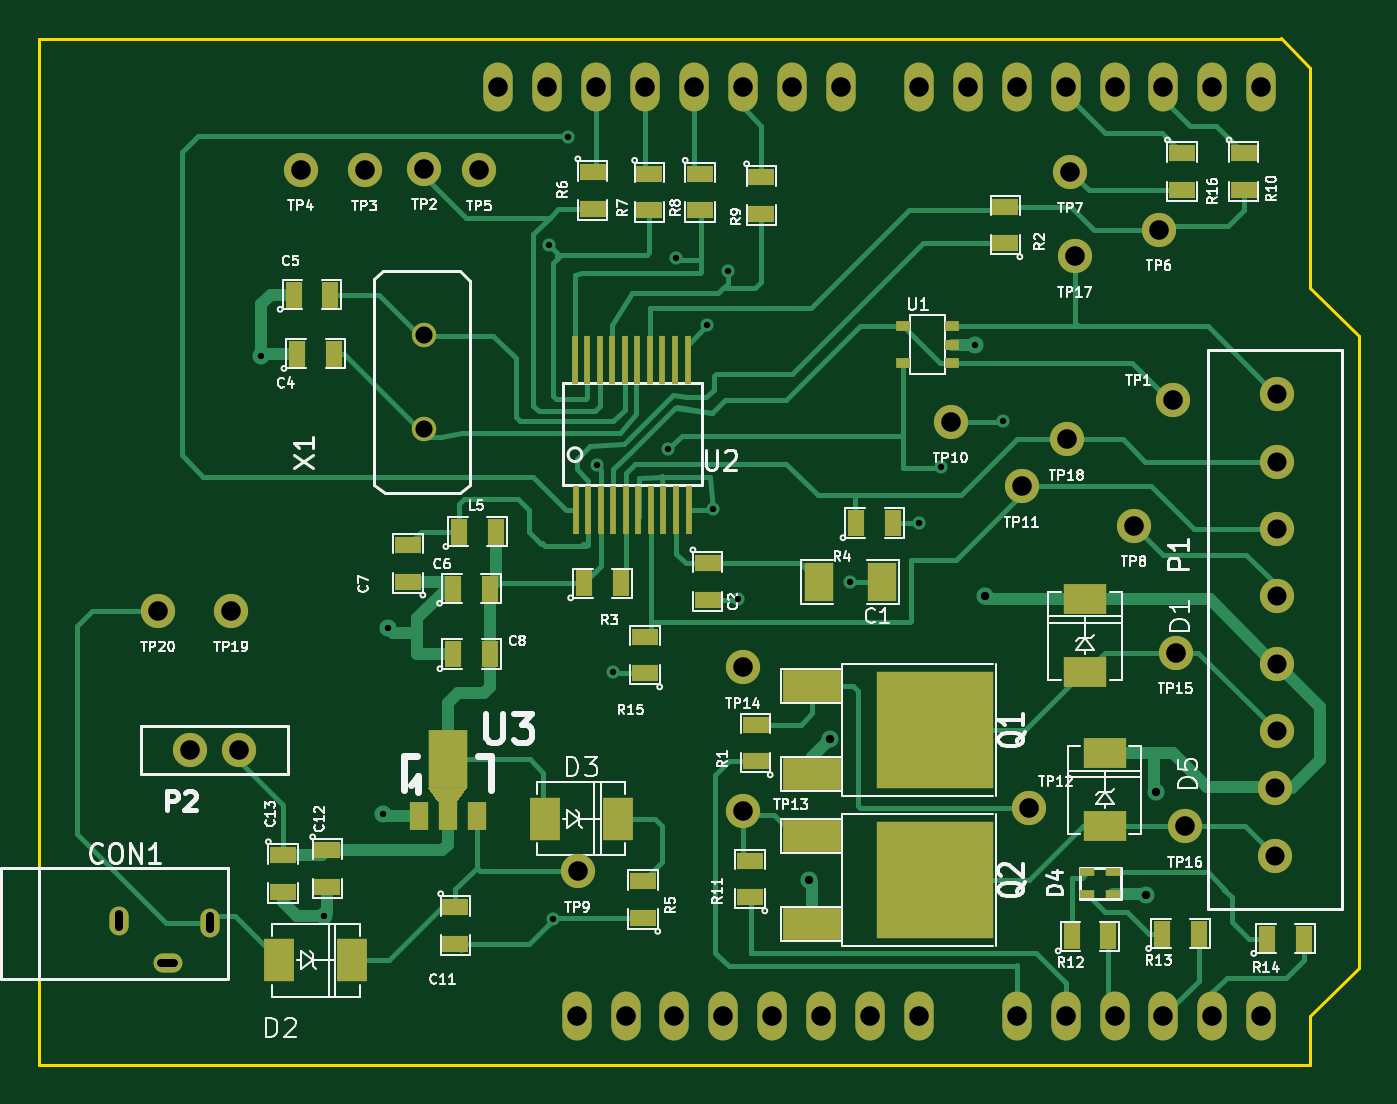
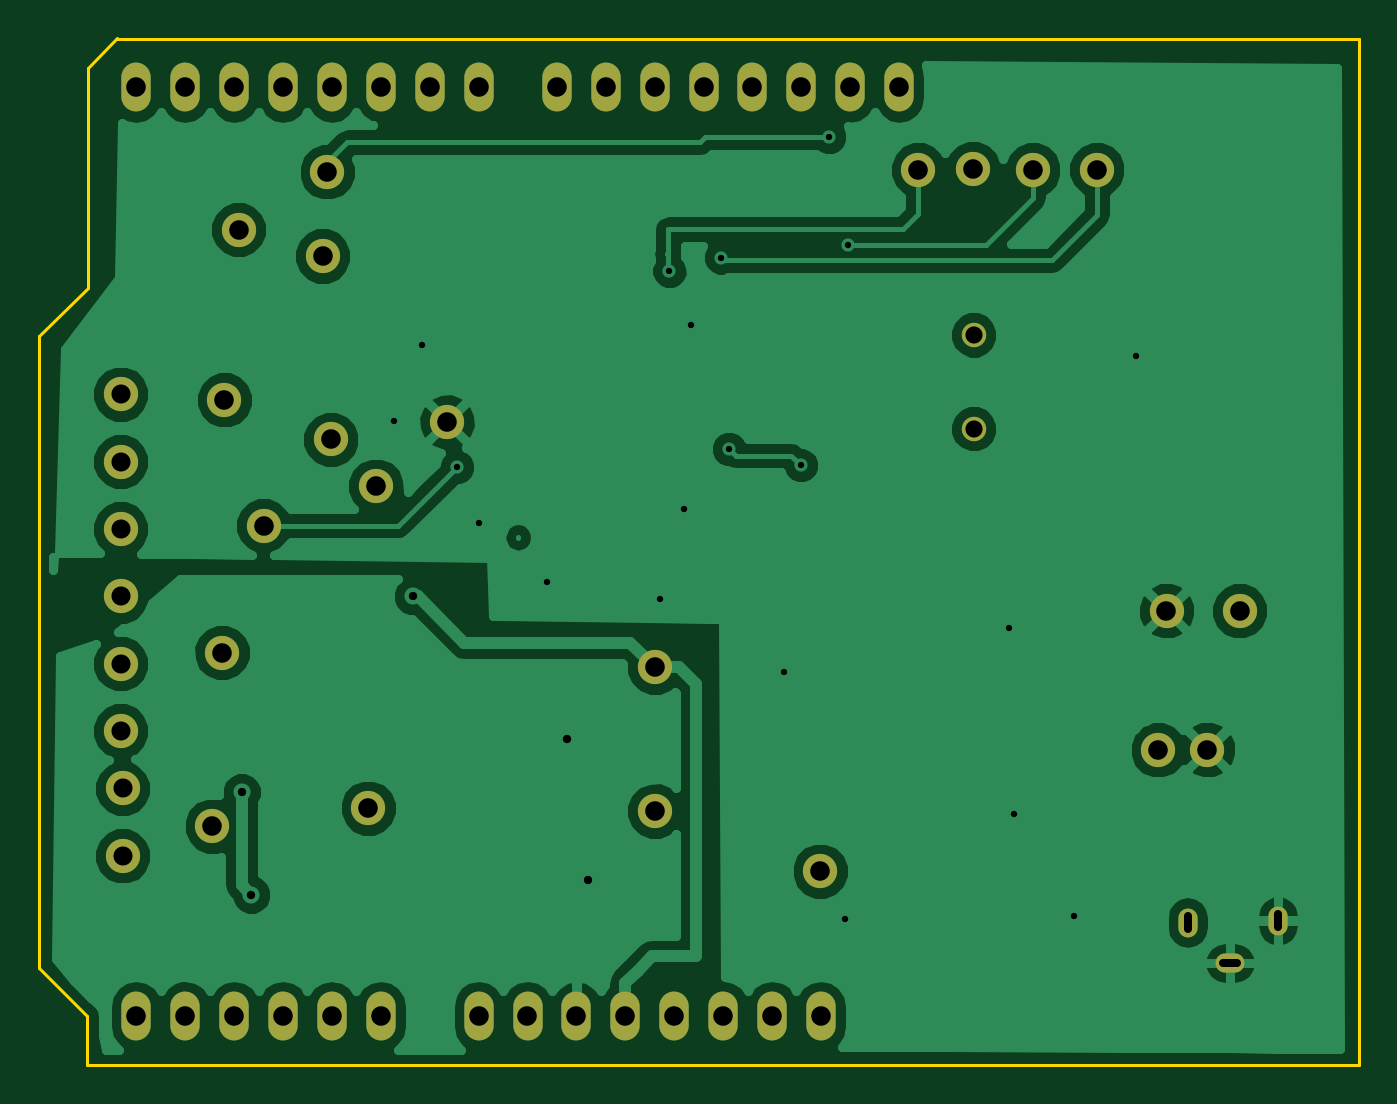
Circuit board: 8 layer files. Board 68.6 x 53.4 mm.
- bottom_copper: HealthyPH-B_Cu.gbl (44553 bytes)
- bottom_mask: HealthyPH-B_Mask.gbs (1671 bytes)
- bottom_silk: HealthyPH-B_SilkS.gbo (1679 bytes)
- outline: HealthyPH-Edge_Cuts.gbr (665 bytes)
- top_copper: HealthyPH-F_Cu.gtl (20851 bytes)
- top_mask: HealthyPH-F_Mask.gts (4303 bytes)
- top_silk: HealthyPH-F_SilkS.gto (52959 bytes)
- drill: HealthyPH.drl (1767 bytes)

=== bottom_copper: HealthyPH-B_Cu.gbl (44553 bytes, source omitted) ===
=== bottom_mask: HealthyPH-B_Mask.gbs ===
G04 (created by PCBNEW (2013-07-07 BZR 4022)-stable) date 9/15/2014 1:50:29 PM*
%MOIN*%
G04 Gerber Fmt 3.4, Leading zero omitted, Abs format*
%FSLAX34Y34*%
G01*
G70*
G90*
G04 APERTURE LIST*
%ADD10C,0.00590551*%
%ADD11O,0.06X0.1*%
%ADD12C,0.05*%
%ADD13C,0.07*%
%ADD14O,0.0393701X0.0590551*%
%ADD15O,0.0590551X0.0393701*%
G04 APERTURE END LIST*
G54D10*
G54D11*
X75852Y-26535D03*
X74852Y-26535D03*
X73852Y-26535D03*
X72852Y-26535D03*
X71852Y-26535D03*
X70852Y-26535D03*
X69852Y-26535D03*
X68852Y-26535D03*
X73452Y-45535D03*
X72452Y-45535D03*
X71452Y-45535D03*
X70452Y-45535D03*
X74452Y-45535D03*
X75452Y-45535D03*
X76452Y-45535D03*
X77452Y-45535D03*
X79452Y-45535D03*
X80452Y-45535D03*
X81452Y-45535D03*
X82452Y-45535D03*
X83452Y-45535D03*
X84452Y-45535D03*
X84452Y-26535D03*
X83452Y-26535D03*
X82452Y-26535D03*
X81452Y-26535D03*
X80452Y-26535D03*
X79452Y-26535D03*
X78452Y-26535D03*
X77452Y-26535D03*
G54D12*
X67326Y-31602D03*
X67326Y-33523D03*
G54D13*
X84771Y-32813D03*
X84771Y-34191D03*
X84771Y-35569D03*
X84771Y-36947D03*
X84771Y-38325D03*
X84771Y-39703D03*
X84732Y-40876D03*
X84732Y-42254D03*
X82650Y-32930D03*
X70470Y-42570D03*
X79552Y-34694D03*
X78100Y-33380D03*
X79710Y-41280D03*
X67340Y-28200D03*
X66120Y-28230D03*
X64810Y-28220D03*
X68460Y-28230D03*
X82362Y-29448D03*
X80551Y-28267D03*
X81850Y-35500D03*
G54D14*
X61102Y-43582D03*
G54D15*
X62086Y-44448D03*
G54D14*
X62952Y-43622D03*
G54D13*
X73850Y-38400D03*
X82700Y-38100D03*
X82900Y-41650D03*
X73850Y-41340D03*
X80472Y-33740D03*
X80641Y-29988D03*
X61889Y-37244D03*
X63385Y-37244D03*
X62548Y-40083D03*
X63555Y-40087D03*
M02*

=== bottom_silk: HealthyPH-B_SilkS.gbo ===
G04 (created by PCBNEW (2013-07-07 BZR 4022)-stable) date 9/15/2014 1:50:29 PM*
%MOIN*%
G04 Gerber Fmt 3.4, Leading zero omitted, Abs format*
%FSLAX34Y34*%
G01*
G70*
G90*
G04 APERTURE LIST*
%ADD10C,0.00590551*%
%ADD11O,0.06X0.1*%
%ADD12C,0.05*%
%ADD13C,0.07*%
%ADD14O,0.0393701X0.0590551*%
%ADD15O,0.0590551X0.0393701*%
G04 APERTURE END LIST*
G54D10*
%LPC*%
G54D11*
X75852Y-26535D03*
X74852Y-26535D03*
X73852Y-26535D03*
X72852Y-26535D03*
X71852Y-26535D03*
X70852Y-26535D03*
X69852Y-26535D03*
X68852Y-26535D03*
X73452Y-45535D03*
X72452Y-45535D03*
X71452Y-45535D03*
X70452Y-45535D03*
X74452Y-45535D03*
X75452Y-45535D03*
X76452Y-45535D03*
X77452Y-45535D03*
X79452Y-45535D03*
X80452Y-45535D03*
X81452Y-45535D03*
X82452Y-45535D03*
X83452Y-45535D03*
X84452Y-45535D03*
X84452Y-26535D03*
X83452Y-26535D03*
X82452Y-26535D03*
X81452Y-26535D03*
X80452Y-26535D03*
X79452Y-26535D03*
X78452Y-26535D03*
X77452Y-26535D03*
G54D12*
X67326Y-31602D03*
X67326Y-33523D03*
G54D13*
X84771Y-32813D03*
X84771Y-34191D03*
X84771Y-35569D03*
X84771Y-36947D03*
X84771Y-38325D03*
X84771Y-39703D03*
X84732Y-40876D03*
X84732Y-42254D03*
X82650Y-32930D03*
X70470Y-42570D03*
X79552Y-34694D03*
X78100Y-33380D03*
X79710Y-41280D03*
X67340Y-28200D03*
X66120Y-28230D03*
X64810Y-28220D03*
X68460Y-28230D03*
X82362Y-29448D03*
X80551Y-28267D03*
X81850Y-35500D03*
G54D14*
X61102Y-43582D03*
G54D15*
X62086Y-44448D03*
G54D14*
X62952Y-43622D03*
G54D13*
X73850Y-38400D03*
X82700Y-38100D03*
X82900Y-41650D03*
X73850Y-41340D03*
X80472Y-33740D03*
X80641Y-29988D03*
X61889Y-37244D03*
X63385Y-37244D03*
X62548Y-40083D03*
X63555Y-40087D03*
M02*

=== outline: HealthyPH-Edge_Cuts.gbr ===
G04 (created by PCBNEW (2013-07-07 BZR 4022)-stable) date 9/15/2014 1:50:29 PM*
%MOIN*%
G04 Gerber Fmt 3.4, Leading zero omitted, Abs format*
%FSLAX34Y34*%
G01*
G70*
G90*
G04 APERTURE LIST*
%ADD10C,0.00590551*%
%ADD11C,0.006*%
G04 APERTURE END LIST*
G54D10*
G54D11*
X84852Y-25542D02*
X84852Y-25551D01*
X59452Y-25542D02*
X84852Y-25542D01*
X59452Y-46542D02*
X59452Y-25542D01*
X85453Y-46542D02*
X59452Y-46542D01*
X85453Y-45540D02*
X85453Y-46542D01*
X86449Y-44544D02*
X85453Y-45540D01*
X86449Y-31634D02*
X86449Y-44544D01*
X85449Y-30634D02*
X86449Y-31634D01*
X85449Y-26136D02*
X85449Y-30634D01*
X84849Y-25536D02*
X85449Y-26136D01*
M02*

=== top_copper: HealthyPH-F_Cu.gtl (20851 bytes, source omitted) ===
=== top_mask: HealthyPH-F_Mask.gts ===
G04 (created by PCBNEW (2013-07-07 BZR 4022)-stable) date 9/15/2014 1:50:29 PM*
%MOIN*%
G04 Gerber Fmt 3.4, Leading zero omitted, Abs format*
%FSLAX34Y34*%
G01*
G70*
G90*
G04 APERTURE LIST*
%ADD10C,0.00590551*%
%ADD11O,0.06X0.1*%
%ADD12R,0.055X0.035*%
%ADD13R,0.035X0.055*%
%ADD14R,0.063X0.0866*%
%ADD15R,0.06X0.08*%
%ADD16R,0.011811X0.0984252*%
%ADD17R,0.12X0.065*%
%ADD18R,0.24X0.24*%
%ADD19R,0.0866X0.063*%
%ADD20R,0.03X0.02*%
%ADD21R,0.0394X0.0591*%
%ADD22R,0.0787X0.1181*%
%ADD23C,0.05*%
%ADD24C,0.07*%
%ADD25O,0.0393701X0.0590551*%
%ADD26O,0.0590551X0.0393701*%
%ADD27R,0.0295276X0.0177165*%
G04 APERTURE END LIST*
G54D10*
G54D11*
X75852Y-26535D03*
X74852Y-26535D03*
X73852Y-26535D03*
X72852Y-26535D03*
X71852Y-26535D03*
X70852Y-26535D03*
X69852Y-26535D03*
X68852Y-26535D03*
X73452Y-45535D03*
X72452Y-45535D03*
X71452Y-45535D03*
X70452Y-45535D03*
X74452Y-45535D03*
X75452Y-45535D03*
X76452Y-45535D03*
X77452Y-45535D03*
X79452Y-45535D03*
X80452Y-45535D03*
X81452Y-45535D03*
X82452Y-45535D03*
X83452Y-45535D03*
X84452Y-45535D03*
X84452Y-26535D03*
X83452Y-26535D03*
X82452Y-26535D03*
X81452Y-26535D03*
X80452Y-26535D03*
X79452Y-26535D03*
X78452Y-26535D03*
X77452Y-26535D03*
G54D12*
X71811Y-43524D03*
X71811Y-42774D03*
X67972Y-43306D03*
X67972Y-44056D03*
X64448Y-42243D03*
X64448Y-42993D03*
X65354Y-42144D03*
X65354Y-42894D03*
G54D13*
X76175Y-35450D03*
X76925Y-35450D03*
X70605Y-36680D03*
X71355Y-36680D03*
G54D12*
X79216Y-29729D03*
X79216Y-28979D03*
X73130Y-36275D03*
X73130Y-37025D03*
G54D13*
X67924Y-36791D03*
X68674Y-36791D03*
G54D12*
X74110Y-40323D03*
X74110Y-39573D03*
G54D13*
X67932Y-38129D03*
X68682Y-38129D03*
G54D12*
X67007Y-36646D03*
X67007Y-35896D03*
G54D13*
X68054Y-35629D03*
X68804Y-35629D03*
X64664Y-30779D03*
X65414Y-30779D03*
X64743Y-31988D03*
X65493Y-31988D03*
G54D14*
X64370Y-44389D03*
X65866Y-44389D03*
G54D15*
X75400Y-36650D03*
X76700Y-36650D03*
G54D12*
X70777Y-28278D03*
X70777Y-29028D03*
X72972Y-28308D03*
X72972Y-29058D03*
X74228Y-28379D03*
X74228Y-29129D03*
X84094Y-27892D03*
X84094Y-28642D03*
G54D16*
X70437Y-35173D03*
X70692Y-35173D03*
X70948Y-35173D03*
X71204Y-35173D03*
X71460Y-35173D03*
X71716Y-35173D03*
X71972Y-35173D03*
X72228Y-35173D03*
X72484Y-35173D03*
X72740Y-35173D03*
X72720Y-32122D03*
X72464Y-32122D03*
X72208Y-32122D03*
X71952Y-32122D03*
X71696Y-32122D03*
X71440Y-32122D03*
X71185Y-32122D03*
X70929Y-32122D03*
X70673Y-32122D03*
X70417Y-32122D03*
G54D17*
X75275Y-38785D03*
G54D18*
X77775Y-39685D03*
G54D17*
X75275Y-40585D03*
G54D12*
X71938Y-28308D03*
X71938Y-29058D03*
G54D19*
X80850Y-38498D03*
X80850Y-37002D03*
G54D12*
X74000Y-43105D03*
X74000Y-42355D03*
G54D17*
X75275Y-41855D03*
G54D18*
X77775Y-42755D03*
G54D17*
X75275Y-43655D03*
G54D20*
X78127Y-32176D03*
X78127Y-31426D03*
X77127Y-32176D03*
X78127Y-31801D03*
X77127Y-31426D03*
G54D21*
X67223Y-41447D03*
X67814Y-41447D03*
X68405Y-41447D03*
G54D22*
X67814Y-40285D03*
G54D10*
G36*
X68208Y-40866D02*
X68011Y-41161D01*
X67617Y-41161D01*
X67420Y-40866D01*
X68208Y-40866D01*
X68208Y-40866D01*
G37*
G54D23*
X67326Y-31602D03*
X67326Y-33523D03*
G54D24*
X84771Y-32813D03*
X84771Y-34191D03*
X84771Y-35569D03*
X84771Y-36947D03*
X84771Y-38325D03*
X84771Y-39703D03*
X84732Y-40876D03*
X84732Y-42254D03*
G54D14*
X69803Y-41496D03*
X71299Y-41496D03*
G54D24*
X82650Y-32930D03*
X70470Y-42570D03*
X79552Y-34694D03*
X78100Y-33380D03*
X79710Y-41280D03*
X67340Y-28200D03*
X66120Y-28230D03*
X64810Y-28220D03*
X68460Y-28230D03*
X82362Y-29448D03*
X80551Y-28267D03*
X81850Y-35500D03*
G54D25*
X61102Y-43582D03*
G54D26*
X62086Y-44448D03*
G54D25*
X62952Y-43622D03*
G54D13*
X84575Y-43950D03*
X85325Y-43950D03*
X82425Y-43850D03*
X83175Y-43850D03*
X80575Y-43900D03*
X81325Y-43900D03*
G54D12*
X71850Y-38525D03*
X71850Y-37775D03*
G54D24*
X73850Y-38400D03*
X82700Y-38100D03*
X82900Y-41650D03*
X73850Y-41340D03*
X80472Y-33740D03*
X80641Y-29988D03*
G54D19*
X81250Y-41648D03*
X81250Y-40152D03*
G54D27*
X80898Y-42590D03*
X81419Y-42590D03*
X80898Y-43043D03*
X81419Y-43043D03*
G54D12*
X82834Y-27892D03*
X82834Y-28642D03*
G54D24*
X61889Y-37244D03*
X63385Y-37244D03*
X62548Y-40083D03*
X63555Y-40087D03*
M02*

=== top_silk: HealthyPH-F_SilkS.gto (52959 bytes, source omitted) ===
=== drill: HealthyPH.drl ===
M48
;DRILL file {Pcbnew (2013-07-07 BZR 4022)-stable} date 9/15/2014 1:50:34 PM
;FORMAT={-:-/ absolute / inch / decimal}
FMAT,2
INCH,TZ
T1C0.013
T2C0.016
T3C0.017
T4C0.035
T5C0.039
T6C0.039
T7C0.040
%
G90
G05
M72
T1
X6.4004Y-3.2039
X6.528Y-4.348
X6.65Y-4.14
X6.66Y-3.76
X6.989Y-2.976
X6.997Y-4.355
X7.028Y-2.756
X7.086Y-3.427
X7.12Y-3.85
X7.233Y-3.393
X7.249Y-3.002
X7.3116Y-3.1406
X7.325Y-3.517
X7.355Y-3.03
X7.375Y-3.7
X7.605Y-3.665
X7.745Y-3.545
X7.79Y-3.43
X7.86Y-3.18
X7.918Y-3.336
T3
X7.521Y-4.275
X7.5636Y-3.9866
X7.88Y-3.695
X8.21Y-4.305
X8.23Y-4.095
T4
X6.7327Y-3.1602
X6.7327Y-3.3524
T5
X8.4771Y-3.6948
T6
X8.4732Y-4.0877
X8.4732Y-4.2255
X8.4771Y-3.2814
X8.4771Y-3.4192
X8.4771Y-3.557
X8.4771Y-3.8326
X8.4771Y-3.9703
T7
X6.189Y-3.7244
X6.2548Y-4.0084
X6.3386Y-3.7244
X6.3556Y-4.0088
X6.481Y-2.822
X6.612Y-2.823
X6.734Y-2.82
X6.846Y-2.823
X6.8853Y-2.6535
X6.9853Y-2.6535
X7.0453Y-4.5535
X7.047Y-4.257
X7.0853Y-2.6535
X7.1453Y-4.5535
X7.1853Y-2.6535
X7.2453Y-4.5535
X7.2853Y-2.6535
X7.3453Y-4.5535
X7.385Y-3.84
X7.385Y-4.134
X7.3853Y-2.6535
X7.4453Y-4.5535
X7.4853Y-2.6535
X7.5453Y-4.5535
X7.5853Y-2.6535
X7.6453Y-4.5535
X7.7453Y-2.6535
X7.7453Y-4.5535
X7.81Y-3.338
X7.8453Y-2.6535
X7.9453Y-2.6535
X7.9453Y-4.5535
X7.9552Y-3.4694
X7.971Y-4.128
X8.0453Y-2.6535
X8.0453Y-4.5535
X8.0472Y-3.374
X8.0551Y-2.8268
X8.0642Y-2.9988
X8.1453Y-2.6535
X8.1453Y-4.5535
X8.185Y-3.55
X8.2362Y-2.9449
X8.2453Y-2.6535
X8.2453Y-4.5535
X8.265Y-3.293
X8.27Y-3.81
X8.29Y-4.165
X8.3453Y-2.6535
X8.3453Y-4.5535
X8.4453Y-2.6535
X8.4453Y-4.5535
T2
X6.1102Y-4.372G85X6.1102Y-4.3445
G05
X6.2224Y-4.4449G85X6.1949Y-4.4449
G05
X6.2953Y-4.376G85X6.2953Y-4.3484
G05
T0
M30
